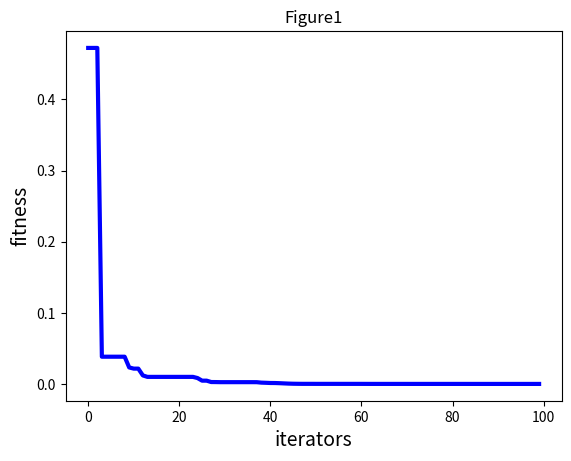

Generate this figure with matplotlib:
# coding: utf-8
import numpy as np
import random
import matplotlib.pyplot as plt


# ----------------------PSO参数设置---------------------------------
class PSO():
    def __init__(self, pN, dim, max_iter):
        self.w = 0.8
        self.c1 = 2
        self.c2 = 2
        self.r1 = 0.6
        self.r2 = 0.3
        self.pN = pN  # 粒子数量
        self.dim = dim  # 搜索维度
        self.max_iter = max_iter  # 迭代次数
        self.X = np.zeros((self.pN, self.dim))  # 所有粒子的位置和速度
        self.V = np.zeros((self.pN, self.dim))
        self.pbest = np.zeros((self.pN, self.dim))  # 个体经历的最佳位置和全局最佳位置
        self.gbest = np.zeros((1, self.dim))
        self.p_fit = np.zeros(self.pN)  # 每个个体的历史最佳适应值
        self.fit = 1e10  # 全局最佳适应值

    # ---------------------目标函数Sphere函数-----------------------------
    def function(self, x):
        sum = 0
        length = len(x)
        x = x ** 2
        for i in range(length):
            sum += x[i]
        return sum

    # ---------------------初始化种群----------------------------------
    def init_Population(self):
        for i in range(self.pN):
            for j in range(self.dim):
                self.X[i][j] = random.uniform(0, 1)
                self.V[i][j] = random.uniform(0, 1)
            self.pbest[i] = self.X[i]
            tmp = self.function(self.X[i])
            self.p_fit[i] = tmp
            if (tmp < self.fit):
                self.fit = tmp
                self.gbest = self.X[i]

                # ----------------------更新粒子位置----------------------------------

    def iterator(self):
        fitness = []
        for t in range(self.max_iter):
            for i in range(self.pN):  # 更新gbest\pbest
                temp = self.function(self.X[i])
                if (temp < self.p_fit[i]):  # 更新个体最优
                    self.p_fit[i] = temp
                    self.pbest[i] = self.X[i]
                    if (self.p_fit[i] < self.fit):  # 更新全局最优
                        self.gbest = self.X[i]
                        self.fit = self.p_fit[i]
            for i in range(self.pN):
                self.V[i] = self.w * self.V[i] + self.c1 * self.r1 * (self.pbest[i] - self.X[i]) + \
                            self.c2 * self.r2 * (self.gbest - self.X[i])
                self.X[i] = self.X[i] + self.V[i]
            fitness.append(self.fit)
            print(self.fit)  # 输出最优值
        return fitness

        # ----------------------程序执行-----------------------


my_pso = PSO(pN=30, dim=5, max_iter=100)
my_pso.init_Population()
fitness = my_pso.iterator()
# -------------------画图--------------------
plt.figure(1)
plt.title("Figure1")
plt.xlabel("iterators", size=14)
plt.ylabel("fitness", size=14)
t = np.array([t for t in range(0, 100)])
fitness = np.array(fitness)
plt.plot(t, fitness, color='b', linewidth=3)
plt.show()
